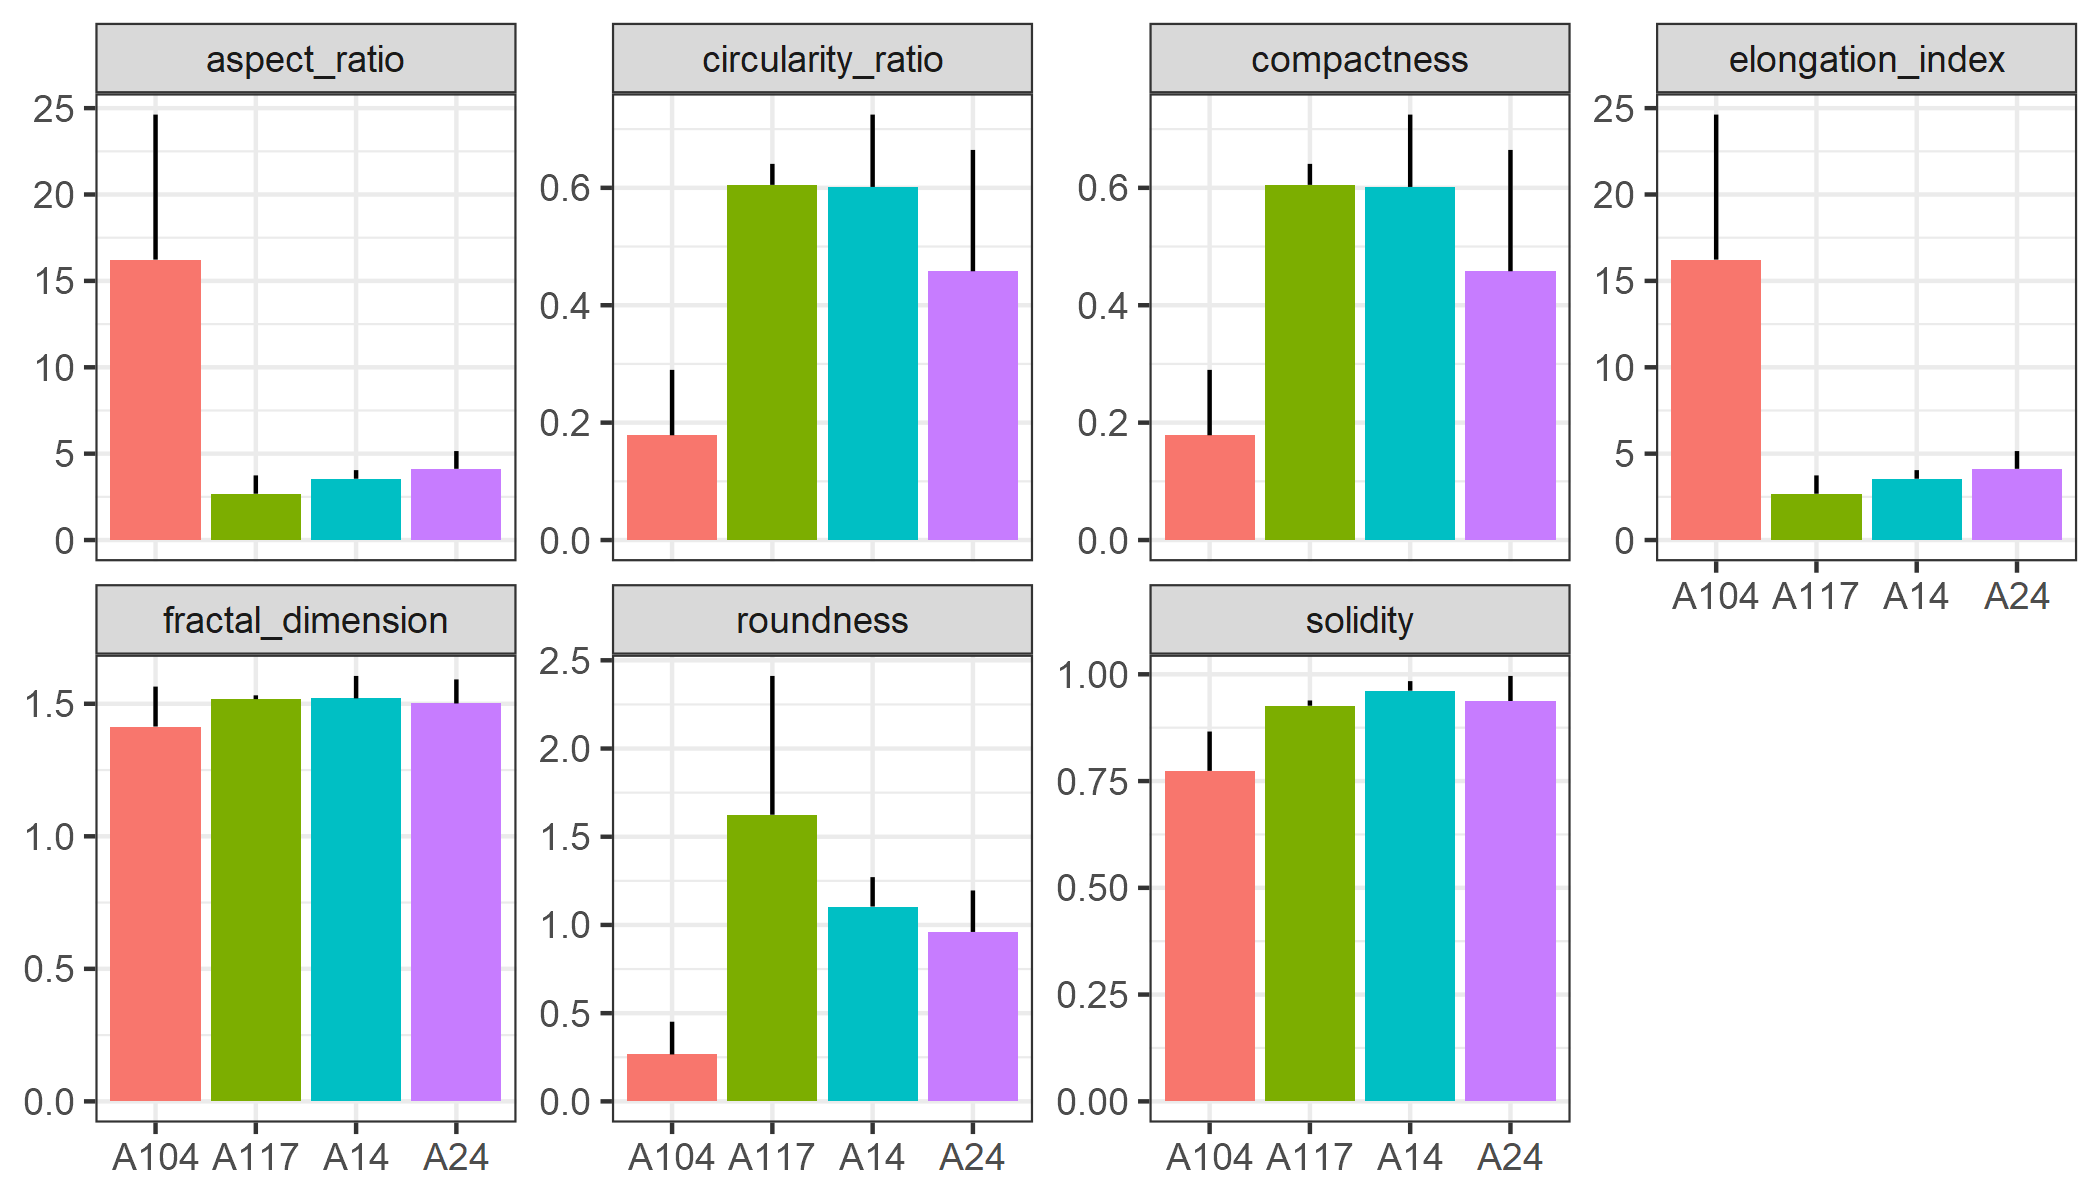

The file beside this chart, header and first rows:
Var; TuberNo; compactness; circularity_ratio; aspect_ratio; fractal_dimension; elongation_index; roundness; solidity; m.cx; m.cy; m.majoraxis; m.eccentricity; m.theta; s.area; s.perimeter; s.radius.mean; s.radius.sd; s.radius.min; s.radius.max; major_axis; minor_axis; convex_area
A104; 1; 0,303865503875889; 0,303865503875889; 7,26188883179652; 1,57943200542151; 7,26188883179652; 0,475166819162305; 0,858269111524493; 336,588708845082; 78,8129837960574; 322,239716578709; 0,990473256758777; -0,0475353165144087; 9689; 633; 80,8360510519575; 41,5687342258194; 10,6928853983712; 149,073891080679; 161,128173509255; 22,1881905990832; 11289
A104; 2; 0,1408345724162; 0,1408345724162; 17,5450157324843; 1,37798782829973; 17,5450157324843; 0,201139135843465; 0,787750791974657; 460,16890080429; 234,302949061662; 274,829527812716; 0,998374392777965; -0,0150519413459477; 2984; 516; 64,954668644341; 36,530385626284; 3,85133743159679; 127,025250227507; 137,437794957204; 7,83343811443499; 3788
A104; 3; 0,0906508269924087; 0,0906508269924087; 23,8898948737138; 1,28455445054904; 23,8898948737138; 0,121055641713615; 0,675523082032547; 360,03982300885; 344,613077679449; 292,456465622062; 0,999123540425802; -0,00888679718089672; 2034; 531; 66,5177586932728; 37,9777843592469; 2,38686876736386; 132,696070206885; 146,26419204748; 6,12242928738945; 3011
A117; 1; 0,57505104785863; 0,57505104785863; 3,32632597893073; 1,53375771710337; 3,32632597893073; 1,16500611813937; 0,916179783862222; 433,525425141714; 132,336695565188; 228,992404874945; 0,953740219507224; 0,0385729301243928; 11996; 512; 69,9804612751424; 26,2865207935542; 33,868685369576; 118,615820397885; 114,500975001716; 34,4226560255899; 13093,5
A117; 2; 0,644681197152494; 0,644681197152494; 3,26080170509519; 1,50780272551704; 3,26080170509519; 1,176495498001; 0,940153794717486; 441,246901036375; 239,529262345052; 206,399925438023; 0,951814919625295; 0,0340738540407399; 9842; 438; 62,4607694848301; 24,158287514351; 26,8650817248692; 103,688690261909; 103,205205953498; 31,6502551480617; 10468,5
A117; 3; 0,595221577229974; 0,595221577229974; 1,45690177257185; 1,51103752925686; 1,45690177257185; 2,53309870159718; 0,922934989851774; 397,984539517526; 347,568306010929; 122,813901689212; 0,727235459432608; -0,295998915647148; 7503; 398; 45,3634834588473; 14,6316268001521; 4,49701367483093; 76,0406993399733; 61,4110434135639; 42,1518077400345; 8129,5
A14; 1; 0,62574162538105; 0,62574162538105; 3,3729000434942; 1,54749097815876; 3,3729000434942; 1,16006376474693; 0,965316209708082; 447,782932166302; 126,051466083151; 223,951111068671; 0,955038822968348; 0,0146398498232836; 11425; 479; 68,0508356095385; 26,7172736201587; 26,1328642805991; 115,34978880404; 111,980456318001; 33,2000518467762; 11835,5
A14; 2; 0,46794878390831; 0,46794878390831; 4,11107622666585; 1,42513446892856; 4,11107622666585; 0,917412862756828; 0,937620827426215; 422,318213058419; 241,533745704467; 200,95059241982; 0,969964803736231; 0,0510202891694162; 7275; 442; 58,6210872600659; 26,0124351345366; 17,3696330487761; 101,646548855977; 100,482202440541; 24,4418242086533; 7759
A14; 3; 0,7107406168343; 0,7107406168343; 3,16488712830788; 1,5879157836241; 3,16488712830788; 1,23596182826887; 0,981833725154948; 406,906181976491; 353,829124945581; 137,572220981668; 0,948770168797938; -0,0172799839971793; 4594; 285; 41,3263972928803; 15,4352272358628; 17,0755343997918; 67,7666417545358; 68,7935982294399; 21,7365092151708; 4679
A24; 1; 0,249083005721776; 0,249083005721776; 3,88299472442521; 1,57698111684766; 3,88299472442521; 0,937874237474538; 0,869986033973172; 495,55349809602; 127,629582617785; 269,671761593296; 0,966269454372791; 0,00360890672004239; 13393; 822; 83,7327682142383; 34,8005311260944; 27,4896280539898; 164,040966757192; 134,840914897745; 34,7260103263997; 15394,5
A24; 2; 0,462145047006003; 0,462145047006003; 5,24693108613632; 1,40040786258126; 5,24693108613632; 0,737765653683832; 0,966012084592145; 467,412822517592; 252,828772478499; 210,093276650314; 0,98167019255421; -0,0447495669857576; 6395; 417; 55,7155147716692; 26,3486604834842; 15,6345251720565; 100,239889762798; 105,054852473688; 20,0221521398039; 6620
A24; 3; 0,662400856899697; 0,662400856899697; 3,23962356856516; 1,52563666909745; 3,23962356856516; 1,20585198850327; 0,976402321083172; 423,067089276281; 353,960644479662; 126,436071953428; 0,95116664793929; 0,00575359614932393; 3786; 268; 38,0855699694781; 14,5308486114803; 16,7771986858699; 61,8496955813555; 63,2263865527993; 19,5165843236542; 3877,5
